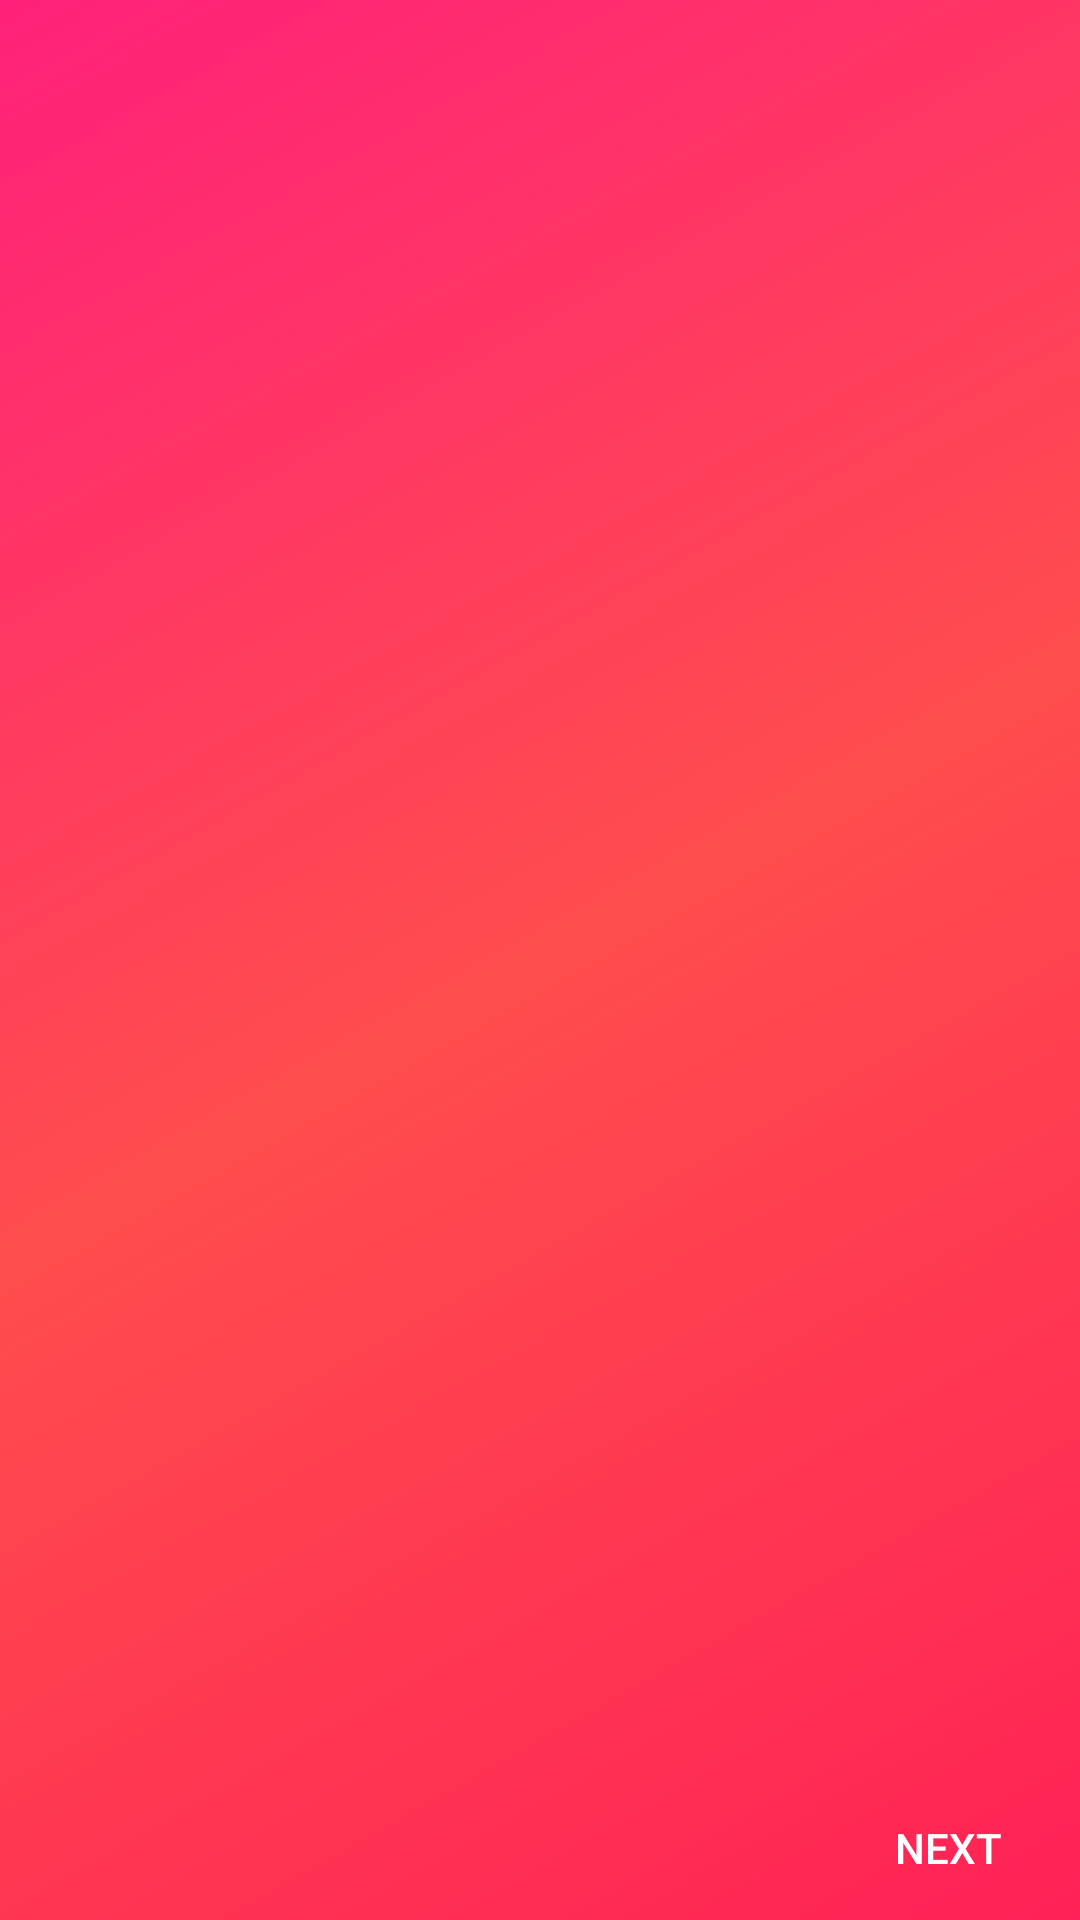

Android layout source for this screen:
<!-- AndroidManifest.xml: activity theme AppFullScreenTheme -->
<!-- res/layout/activity_welcome.xml -->
<?xml version="1.0" encoding="utf-8"?>
<RelativeLayout xmlns:android="http://schemas.android.com/apk/res/android"
    xmlns:app="http://schemas.android.com/apk/res-auto"
    xmlns:tools="http://schemas.android.com/tools"
    android:layout_width="match_parent"
    android:layout_height="match_parent"
    android:background="@drawable/background_color"
    tools:context=".WelcomeActivity">

    <android.support.v4.view.ViewPager
        android:id="@+id/slideViewPager"
        android:layout_width="match_parent"
        android:layout_height="501dp"
        android:layout_alignParentBottom="true"
        android:layout_alignParentStart="true"
        android:layout_marginBottom="66dp">

    </android.support.v4.view.ViewPager>

    <LinearLayout
        android:id="@+id/dotsLayout"
        android:layout_width="45dp"
        android:layout_height="41dp"
        android:layout_alignParentBottom="true"
        android:layout_centerHorizontal="true"
        android:layout_marginBottom="11dp"
        android:orientation="horizontal"></LinearLayout>

    <Button
        android:id="@+id/back_button"
        android:layout_width="wrap_content"
        android:layout_height="wrap_content"
        android:layout_alignParentBottom="true"
        android:layout_alignParentStart="true"
        android:background="@android:color/transparent"
        android:textColor="@android:color/background_light"
        android:textSize="14sp" />

    <Button
        android:id="@+id/next_button"
        android:layout_width="wrap_content"
        android:layout_height="wrap_content"
        android:layout_alignParentBottom="true"
        android:layout_alignParentEnd="true"
        android:background="@android:color/transparent"
        android:text="@string/next_button"
        android:textColor="@android:color/background_light"
        android:textSize="14sp" />
</RelativeLayout>
<!-- resources referenced by this layout -->
<resources>
  <!-- drawable background_color (drawable) -->
  <?xml version="1.0" encoding="utf-8"?>
  <selector xmlns:android="http://schemas.android.com/apk/res/android">
      <item>
          <shape>
              <gradient
                  android:startColor="#FF2156"
                  android:centerColor="#FF4D4D"
                  android:endColor="#FF217A"
                  android:angle="135">
              </gradient>
          </shape>
      </item>
  
  </selector>
  <string name="next_button">Next</string>
  <style name="AppFullScreenTheme" parent="Theme.AppCompat.Light.NoActionBar">
          <item name="android:windowNoTitle">true</item>
          <item name="android:windowActionBar">false</item>
          <item name="android:windowFullscreen">true</item>
          <item name="android:windowContentOverlay">@null</item>
      </style>
</resources>
